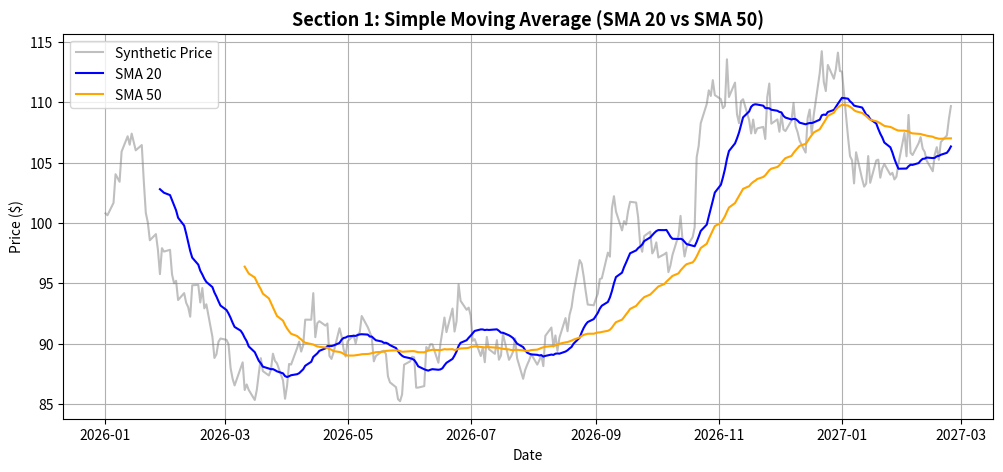
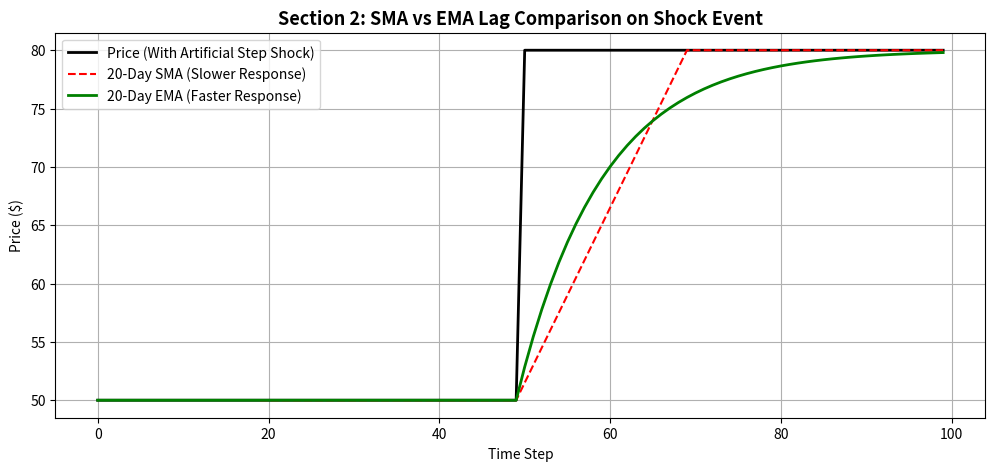
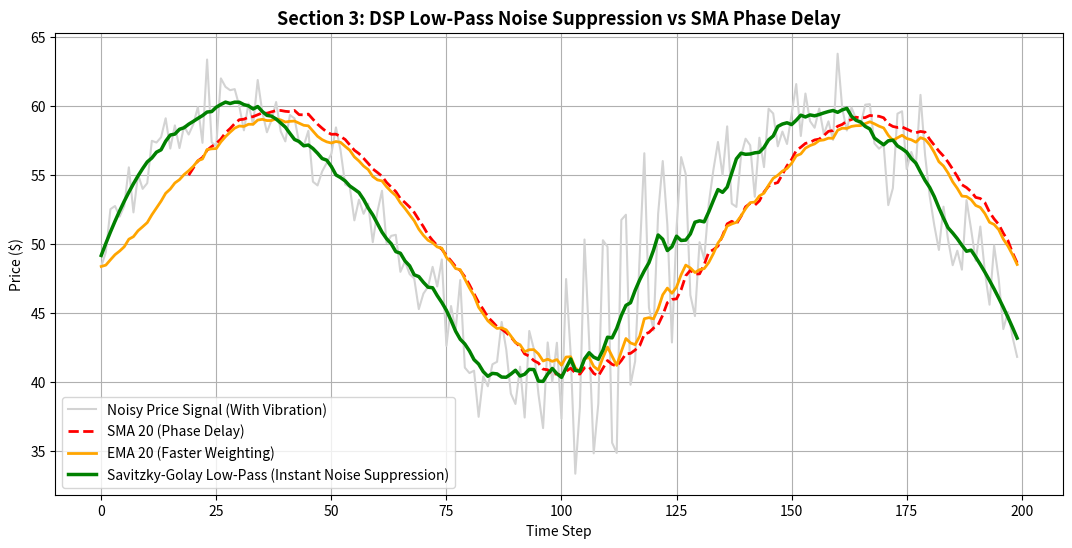
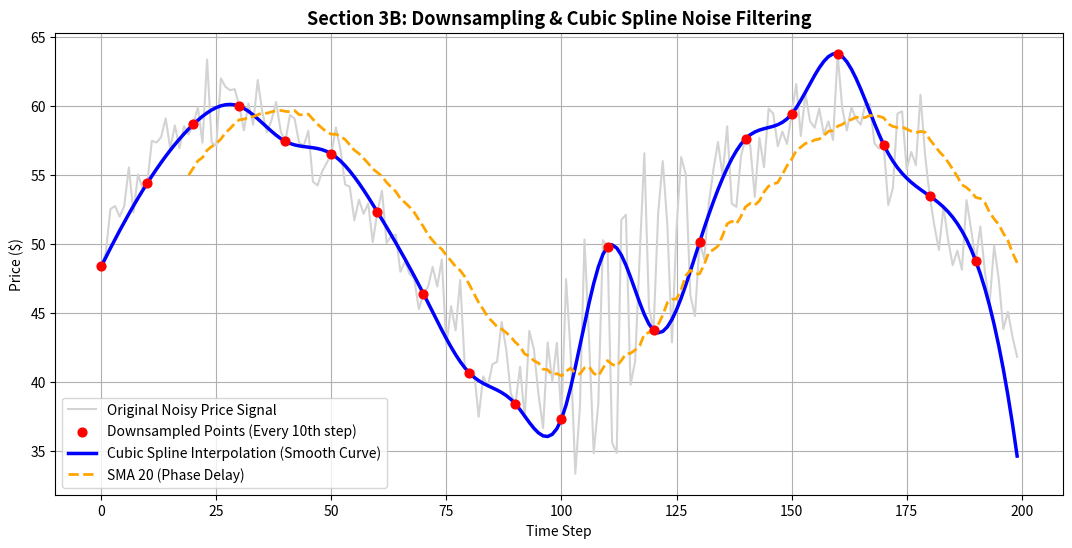
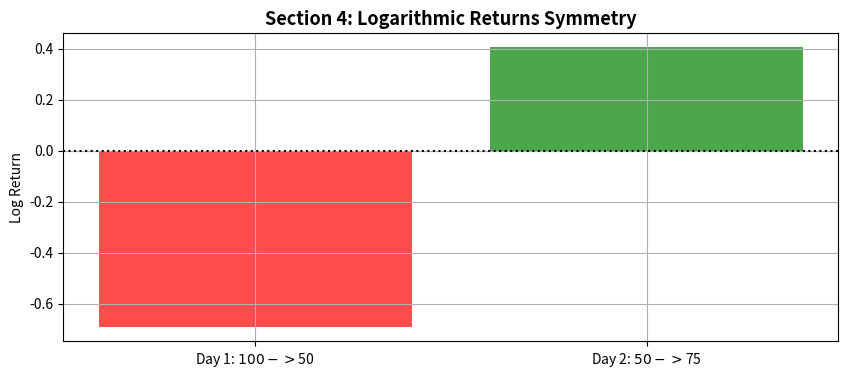

Source code (Python) for these figures, in order: (Note: this script raises an exception after producing the figures.)
# ☁️ Google Colab Installation Cell
# Run this cell if opening in Google Colab:
!pip install -q --upgrade scipy numpy pandas yfinance statsmodels vectorbt quantstats matplotlib pyarrow


import numpy as np
import pandas as pd
import matplotlib.pyplot as plt

np.random.seed(42)
days = 300
dates = pd.date_range(start="2026-01-01", periods=days, freq="B")

returns = np.random.normal(loc=0.0005, scale=0.015, size=days)
price = 100 * np.cumprod(1 + returns)

df_sma = pd.DataFrame({"Close": price}, index=dates)
df_sma['SMA_20'] = df_sma['Close'].rolling(20).mean()
df_sma['SMA_50'] = df_sma['Close'].rolling(50).mean()

plt.figure(figsize=(12, 5))
plt.plot(df_sma.index, df_sma['Close'], label='Synthetic Price', alpha=0.5, color='gray')
plt.plot(df_sma.index, df_sma['SMA_20'], label='SMA 20', color='blue', linewidth=1.5)
plt.plot(df_sma.index, df_sma['SMA_50'], label='SMA 50', color='orange', linewidth=1.5)
plt.title('Section 1: Simple Moving Average (SMA 20 vs SMA 50)', fontsize=13, fontweight='bold')
plt.xlabel('Date')
plt.ylabel('Price ($)')
plt.legend()
plt.grid(True)
plt.show()

shock_prices = np.ones(100) * 50
shock_prices[50:] = 80

df_ema = pd.DataFrame({"Close": shock_prices})
df_ema['SMA_20'] = df_ema['Close'].rolling(20).mean()
df_ema['EMA_20'] = df_ema['Close'].ewm(span=20, adjust=False).mean()

plt.figure(figsize=(12, 5))
plt.plot(df_ema['Close'], label='Price (With Artificial Step Shock)', color='black', linewidth=2)
plt.plot(df_ema['SMA_20'], label='20-Day SMA (Slower Response)', color='red', linestyle='--')
plt.plot(df_ema['EMA_20'], label='20-Day EMA (Faster Response)', color='green', linewidth=2)
plt.title('Section 2: SMA vs EMA Lag Comparison on Shock Event', fontsize=13, fontweight='bold')
plt.xlabel('Time Step')
plt.ylabel('Price ($)')
plt.legend()
plt.grid(True)
plt.show()

import numpy as np
import pandas as pd
import matplotlib.pyplot as plt

# 1. Generate synthetic price with high-frequency noise & vibration shock
t = np.linspace(0, 10, 200)
clean_signal = np.sin(t) * 10 + 50
vibration_noise = np.random.normal(0, 2, 200)
vibration_noise[100:130] += np.sin(np.arange(30)*1.5) * 8

noisy_price = clean_signal + vibration_noise
df_filter = pd.DataFrame({"Close": noisy_price})
df_filter["SMA_20"] = df_filter["Close"].rolling(20).mean()
df_filter["EMA_20"] = df_filter["Close"].ewm(span=20, adjust=False).mean()

# 2. Try SciPy Savitzky-Golay filter; fallback to Pandas Gaussian filter if SciPy has Colab C-extension mismatch
try:
    from scipy.signal import savgol_filter
    df_filter["LowPass_SavGol"] = savgol_filter(df_filter["Close"], window_length=21, polyorder=2)
    filter_label = "Savitzky-Golay Low-Pass (Instant Noise Suppression)"
except Exception:
    df_filter["LowPass_SavGol"] = df_filter["Close"].rolling(window=21, win_type="gaussian", min_periods=1).mean(std=3)
    filter_label = "Gaussian Low-Pass (Pandas Fallback)"

# 3. Plot signal filtering comparison
plt.figure(figsize=(13, 6))
plt.plot(df_filter["Close"], label="Noisy Price Signal (With Vibration)", color="lightgray", linewidth=1.5)
plt.plot(df_filter["SMA_20"], label="SMA 20 (Phase Delay)", color="red", linestyle="--", linewidth=2)
plt.plot(df_filter["EMA_20"], label="EMA 20 (Faster Weighting)", color="orange", linewidth=2)
plt.plot(df_filter["LowPass_SavGol"], label=filter_label, color="green", linewidth=2.5)
plt.title("Section 3: DSP Low-Pass Noise Suppression vs SMA Phase Delay", fontsize=13, fontweight="bold")
plt.xlabel("Time Step")
plt.ylabel("Price ($)")
plt.legend()
plt.grid(True)
plt.show()


from scipy.interpolate import CubicSpline

# 1. Downsample: Take a sparse subset (every 10th step)
downsample_step = 10
sparse_index = df_filter.index[::downsample_step]
sparse_prices = df_filter["Close"].iloc[::downsample_step]

# 2. Perform Cubic Spline Interpolation over full timeline
cs = CubicSpline(sparse_index, sparse_prices)
df_filter["Cubic_Spline"] = cs(df_filter.index)

# 3. Plot Downsampled Points vs Cubic Spline vs SMA 20
plt.figure(figsize=(13, 6))
plt.plot(df_filter["Close"], label="Original Noisy Price Signal", color="lightgray", linewidth=1.5)
plt.scatter(sparse_index, sparse_prices, color="red", s=40, zorder=5, label=f"Downsampled Points (Every {downsample_step}th step)")
plt.plot(df_filter["Cubic_Spline"], label="Cubic Spline Interpolation (Smooth Curve)", color="blue", linewidth=2.5)
plt.plot(df_filter["SMA_20"], label="SMA 20 (Phase Delay)", color="orange", linestyle="--", linewidth=2)
plt.title("Section 3B: Downsampling & Cubic Spline Noise Filtering", fontsize=13, fontweight="bold")
plt.xlabel("Time Step")
plt.ylabel("Price ($)")
plt.legend()
plt.grid(True)
plt.show()


prices = np.array([100.0, 50.0, 75.0])
simple_returns = (prices[1:] - prices[:-1]) / prices[:-1]
log_returns = np.log(prices[1:] / prices[:-1])

print(f"Simple Returns: Day 1 = {simple_returns[0]*100:.1f}%, Day 2 = {simple_returns[1]*100:.1f}%")
print(f"Simple Return Average: {simple_returns.mean()*100:.1f}%")
print(f"Log Returns: Day 1 = {log_returns[0]:.4f}, Day 2 = {log_returns[1]:.4f}")
print(f"Log Return Sum: {log_returns.sum():.4f}")

fig, ax = plt.subplots(figsize=(10, 4))
ax.bar(['Day 1: $100->$50', 'Day 2: $50->$75'], log_returns, color=['red', 'green'], alpha=0.7)
ax.axhline(0, color='black', linestyle=':')
ax.set_title('Section 4: Logarithmic Returns Symmetry', fontsize=13, fontweight='bold')
ax.set_ylabel('Log Return')
plt.grid(True)
plt.show()

import statsmodels.api as sm

X_synth = 50 + np.cumsum(np.random.normal(0, 1, 200))
Y_synth = 1.5 * X_synth + 10 + np.random.normal(0, 2, 200)

X_const = sm.add_constant(X_synth)
model = sm.OLS(Y_synth, X_const).fit()
beta = model.params[1]
alpha = model.params[0]
spread = Y_synth - (beta * X_synth + alpha)

fig, (ax1, ax2) = plt.subplots(1, 2, figsize=(14, 5))
ax1.scatter(X_synth, Y_synth, color='blue', alpha=0.6, label='Synthetic Pairs Data')
ax1.plot(X_synth, beta * X_synth + alpha, color='red', linewidth=2, label=f'OLS Fit (Beta={beta:.2f})')
ax1.set_title('OLS Linear Regression Scatter', fontsize=12, fontweight='bold')
ax1.set_xlabel('Asset X Price')
ax1.set_ylabel('Asset Y Price')
ax1.legend()
ax1.grid(True)

ax2.plot(spread, color='purple', label='Extracted Residual Spread (ε)')
ax2.axhline(0, color='black', linestyle='--')
ax2.set_title('Extracted Cointegrated Spread', fontsize=12, fontweight='bold')
ax2.set_xlabel('Time Step')
ax2.set_ylabel('Spread ($)')
ax2.legend()
ax2.grid(True)
plt.tight_layout()
plt.show()

z_score = (spread - np.mean(spread)) / np.std(spread)

plt.figure(figsize=(12, 5))
plt.plot(z_score, color='darkblue', label='Normalized Spread Z-Score')
plt.axhline(2.0, color='red', linestyle='--', label='Short Entry Signal (+2.0 σ)')
plt.axhline(-2.0, color='green', linestyle='--', label='Long Entry Signal (-2.0 σ)')
plt.axhline(0, color='gray', linestyle=':')
plt.title('Section 6: Z-Score Mean-Reversion Signals', fontsize=13, fontweight='bold')
plt.xlabel('Time Step')
plt.ylabel('Z-Score')
plt.legend()
plt.grid(True)
plt.show()

n_sims = 1000
n_days = 252
sim_results = np.zeros((n_sims, n_days))

for i in range(n_sims):
    daily_ret = np.random.normal(loc=0.0004, scale=0.012, size=n_days)
    sim_results[i, :] = 10000 * np.cumprod(1 + daily_ret)

plt.figure(figsize=(12, 5))
plt.plot(sim_results.T[:, :50], alpha=0.3)
plt.title('Section 7: Monte Carlo 50 Simulated Equity Curve Paths', fontsize=13, fontweight='bold')
plt.xlabel('Trading Day')
plt.ylabel('Portfolio Value ($)')
plt.grid(True)
plt.show()

import numpy as np
import pandas as pd
import matplotlib.pyplot as plt

# Generate synthetic price data
np.random.seed(42)
prices = 100 * np.cumprod(1 + np.random.normal(0.0005, 0.015, 250))
df_macd = pd.DataFrame({"Close": prices})

# Calculate MACD components
ema12 = df_macd["Close"].ewm(span=12, adjust=False).mean()
ema26 = df_macd["Close"].ewm(span=26, adjust=False).mean()
df_macd["MACD"] = ema12 - ema26
df_macd["Signal_Line"] = df_macd["MACD"].ewm(span=9, adjust=False).mean()
df_macd["Histogram"] = df_macd["MACD"] - df_macd["Signal_Line"]

# Plot MACD
fig, (ax1, ax2) = plt.subplots(2, 1, figsize=(13, 7), sharex=True)
ax1.plot(df_macd["Close"], label="Synthetic Price", color="black")
ax1.set_title("Section 8: MACD Strategy Indicator", fontsize=13, fontweight="bold")
ax1.set_ylabel("Price ($)")
ax1.legend()
ax1.grid(True)

ax2.plot(df_macd["MACD"], label="MACD Line (12-26 EMA)", color="blue", linewidth=1.5)
ax2.plot(df_macd["Signal_Line"], label="Signal Line (9-EMA)", color="red", linestyle="--", linewidth=1.5)
ax2.bar(df_macd.index, df_macd["Histogram"], label="Histogram", color=np.where(df_macd["Histogram"] >= 0, "green", "red"), alpha=0.5)
ax2.axhline(0, color="black", linestyle=":")
ax2.set_ylabel("MACD Value")
ax2.set_xlabel("Time Step")
ax2.legend()
ax2.grid(True)
plt.tight_layout()
plt.show()


df_bb = pd.DataFrame({"Close": prices})

# Calculate Bollinger Bands (20-day SMA, 2.0 Std Dev)
df_bb["Middle_Band"] = df_bb["Close"].rolling(20).mean()
rolling_std = df_bb["Close"].rolling(20).std()
df_bb["Upper_Band"] = df_bb["Middle_Band"] + (2.0 * rolling_std)
df_bb["Lower_Band"] = df_bb["Middle_Band"] - (2.0 * rolling_std)

# Plot Bollinger Bands
plt.figure(figsize=(13, 6))
plt.plot(df_bb["Close"], label="Synthetic Price", color="black", linewidth=1.5)
plt.plot(df_bb["Middle_Band"], label="Middle Band (20-SMA)", color="blue", linestyle="--", linewidth=1.5)
plt.plot(df_bb["Upper_Band"], label="Upper Band (+2σ)", color="red", linewidth=1.5)
plt.plot(df_bb["Lower_Band"], label="Lower Band (-2σ)", color="green", linewidth=1.5)
plt.fill_between(df_bb.index, df_bb["Lower_Band"], df_bb["Upper_Band"], color="gray", alpha=0.15, label="Volatility Envelope")
plt.title("Section 9: Bollinger Bands Volatility Envelope", fontsize=13, fontweight="bold")
plt.xlabel("Time Step")
plt.ylabel("Price ($)")
plt.legend()
plt.grid(True)
plt.show()
